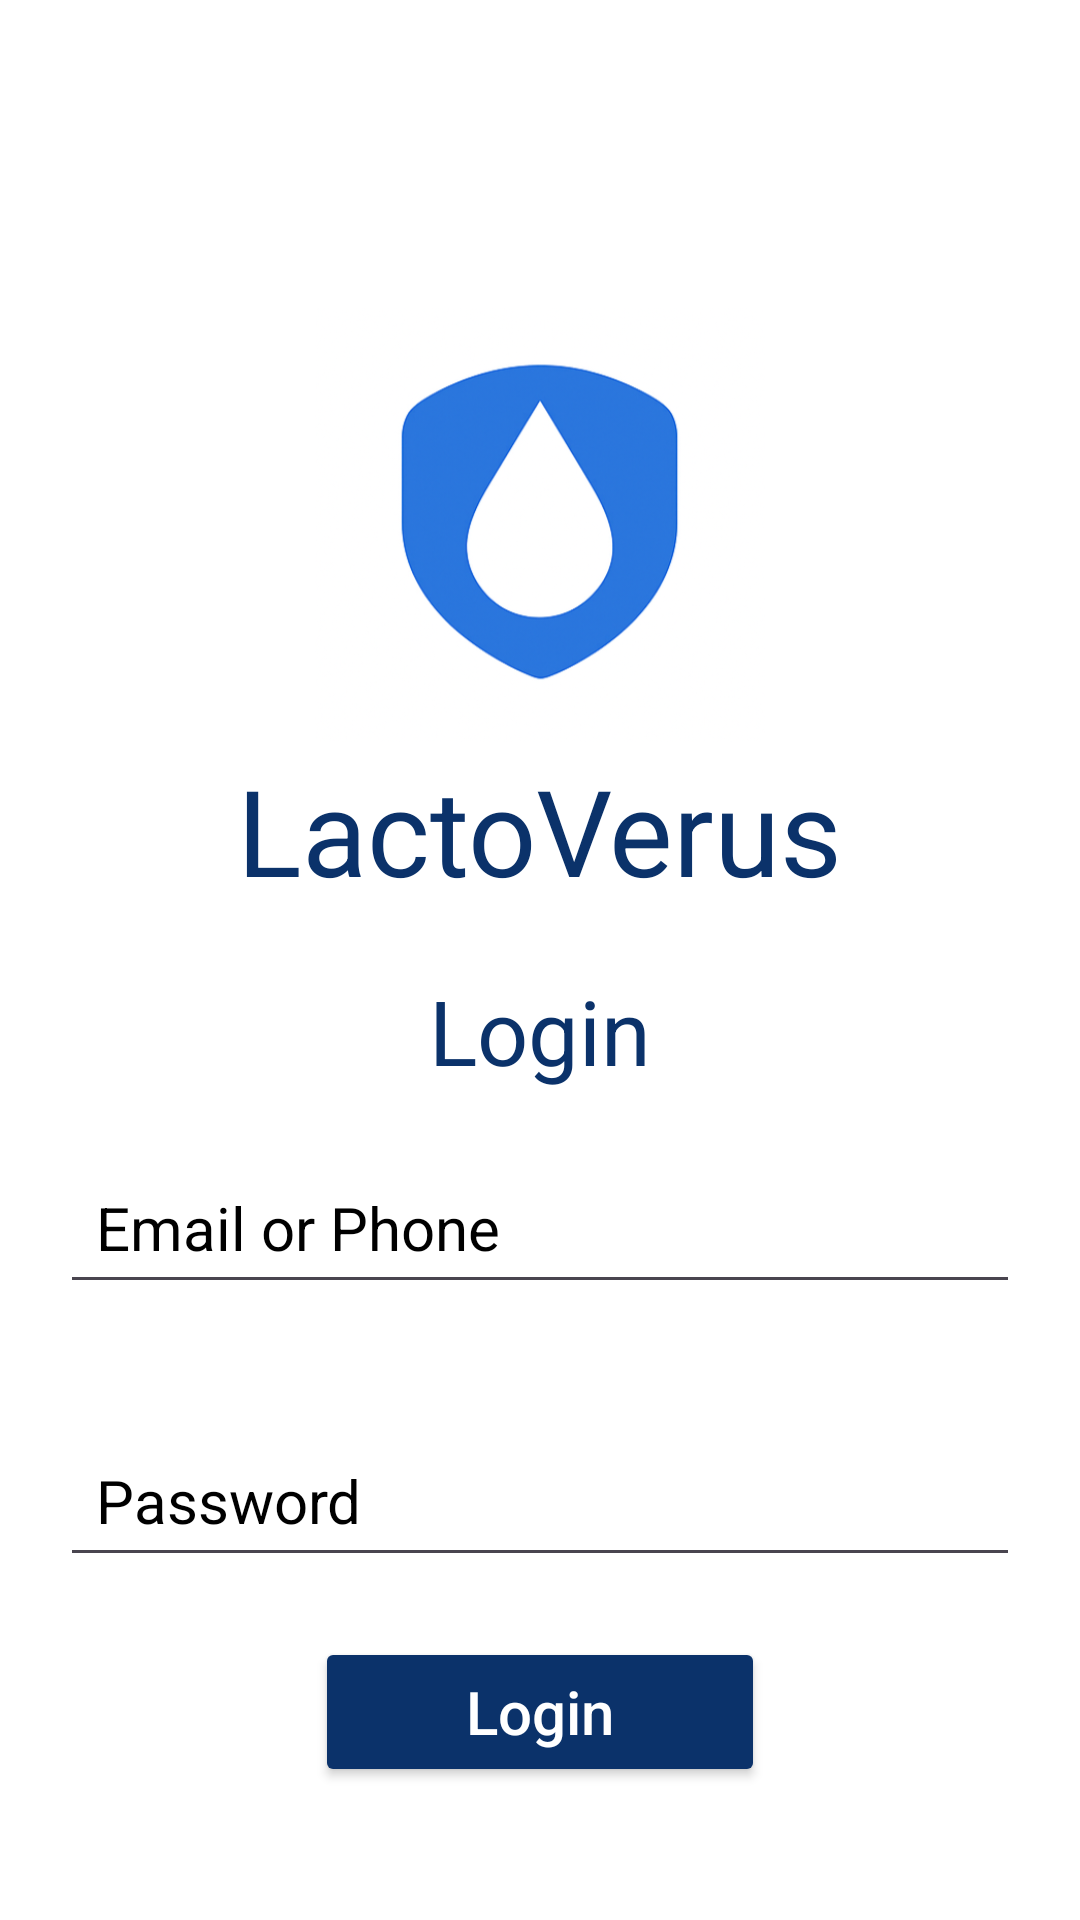

Reconstruct the res/layout file that produces this screen, plus the resources it refers to.
<!-- AndroidManifest.xml: application theme Theme.LactoVerus -->
<!-- res/layout/activity_main.xml -->
<?xml version="1.0" encoding="utf-8"?>
<RelativeLayout xmlns:android="http://schemas.android.com/apk/res/android"
    xmlns:app="http://schemas.android.com/apk/res-auto"
    xmlns:tools="http://schemas.android.com/tools"
    android:id="@+id/main"
    android:layout_width="match_parent"
    android:layout_height="match_parent"
    android:background="@color/white"
    tools:context=".MainActivity">

    <ImageView
        android:id="@+id/logo"
        android:layout_width="150dp"
        android:layout_height="150dp"
        android:layout_centerHorizontal="true"
        android:layout_marginTop="100dp"
        android:src="@drawable/logo"
        android:contentDescription="@string/app_logo"
        tools:ignore="MissingConstraints"
        />

    <TextView
        android:id="@+id/title"
        android:layout_width="wrap_content"
        android:layout_height="wrap_content"
        android:text="@string/title"
        android:textSize="40sp"
        android:layout_below="@id/logo"
        android:layout_centerHorizontal="true"
        android:textColor="@color/main"
        />

    <TextView
        android:id="@+id/login_title"
        android:layout_below="@+id/title"
        android:layout_width="wrap_content"
        android:layout_height="wrap_content"
        android:text="@string/login"
        android:layout_centerHorizontal="true"
        android:textSize="30sp"
        android:layout_marginStart="50dp"
        android:layout_marginTop="20dp"
        android:textColor="@color/main"
        />

    <EditText
        android:layout_below="@+id/login_title"
        android:id="@+id/loginEmail"
        android:layout_width="match_parent"
        android:layout_height="wrap_content"
        android:hint="@string/email_or_phone"
        android:textColorHint="@color/black"
        android:layout_margin="20dp"
        android:textColor="@color/black"
        android:inputType="textEmailAddress"
        android:padding="12dp"
        android:textSize="20sp"/>

    <EditText
        android:layout_below="@+id/loginEmail"
        android:id="@+id/login_password"
        android:layout_width="match_parent"
        android:layout_height="wrap_content"
        android:hint="@string/password"
        android:textColorHint="@color/black"
        android:layout_margin="20dp"
        android:textColor="@color/black"
        android:inputType="textPassword"
        android:padding="12dp"
        android:textSize="20sp"
        />

    <Button
        android:layout_below="@+id/login_password"
        android:id="@+id/login_btn"
        android:layout_width="150dp"
        android:layout_height="50dp"
        android:layout_centerHorizontal="true"
        android:hint="@string/login"
        android:textSize="20sp"
        android:textColorHint="@color/white"
        android:backgroundTint="@color/main"
        />



</RelativeLayout>
<!-- resources referenced by this layout -->
<resources>
  <color name="black">#FF000000</color>
  <color name="main">#0B326A</color>
  <color name="white">#FFFFFFFF</color>
  <!-- drawable logo: png bitmap (drawable, 125607 bytes) -->
  <string name="app_logo">App Logo</string>
  <string name="email_or_phone">Email or Phone</string>
  <string name="login">Login</string>
  <string name="password">Password</string>
  <string name="title">LactoVerus</string>
  <style name="Theme.LactoVerus" parent="Base.Theme.LactoVerus" />
  <style name="Base.Theme.LactoVerus" parent="Theme.Material3.DayNight.NoActionBar">
          
          
      </style>
</resources>
